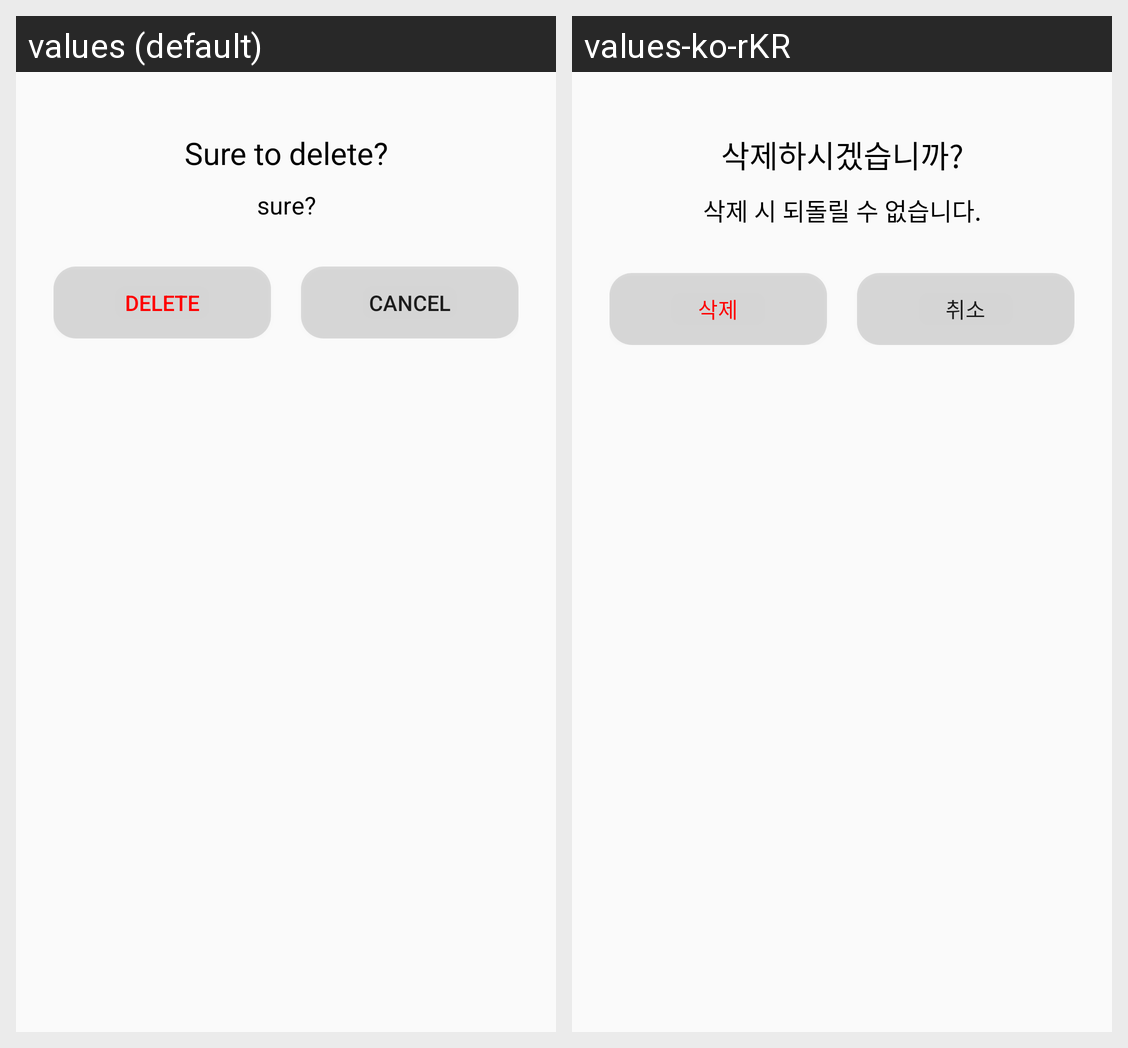

This grid shows one Android layout under two languages. Give, for every string resource on the screen, its name, the default text and each shown locale's text.
Android screen res/layout/activity_post_menu_alert.xml rendered under 2 locales, left to right: values (default), values-ko-rKR. Device: Nexus 5 (rendered at 1080×1920; each locale shown at half size, 540×960, under a caption strip naming it); theme Theme.MapTrips.
Strings drawn on this screen, with the default value and each locale's value (text and hints the layout hard-codes, and strings that could not be matched under every locale, appear in the picture but are not listed):

activity_post_menu_alert_title
  values: Sure to delete?
  values-ko-rKR: 삭제하시겠습니까?

activity_post_menu_alert_sub
  values: sure?
  values-ko-rKR: 삭제 시 되돌릴 수 없습니다.

activity_post_menu_alert_btn_confirm
  values: Delete
  values-ko-rKR: 삭제

activity_post_menu_alert_btn_cancle
  values: Cancel
  values-ko-rKR: 취소
